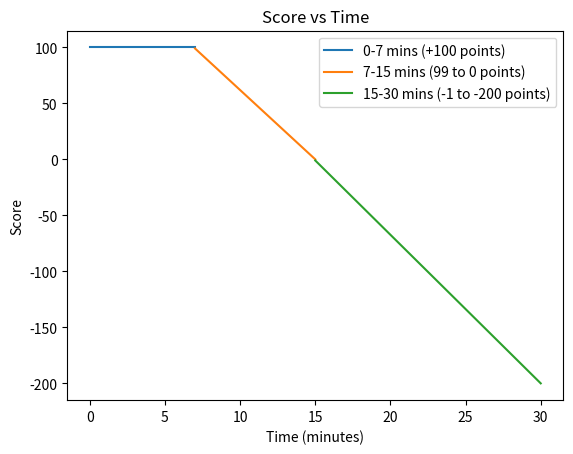

Here is the Python script that generated this plot:
import matplotlib.pyplot as plt
import numpy as np

# Create a figure and an axis
fig, ax = plt.subplots()

# Define time intervals
x1 = np.linspace(0, 7, 100)
x2 = np.linspace(7, 15, 100)
x3 = np.linspace(15, 30, 100)

# Define corresponding scores for the intervals
y1 = np.full_like(x1, 100)  # Constant score of +100 for <7 mins
y2 = np.linspace(99, 0, 100)  # Linear decrease from 99 to 0 for 7-15 mins
y3 = np.linspace(-1, -200, 100)  # Linear decrease from -1 to -200 for 15-30 mins

# Plot for each interval
ax.plot(x1, y1, label='0-7 mins (+100 points)')
ax.plot(x2, y2, label='7-15 mins (99 to 0 points)')
ax.plot(x3, y3, label='15-30 mins (-1 to -200 points)')

# Set labels and title
ax.set_xlabel('Time (minutes)')
ax.set_ylabel('Score')
ax.set_title('Score vs Time')

# Display the legend
ax.legend()

# Show the plot
plt.show()
